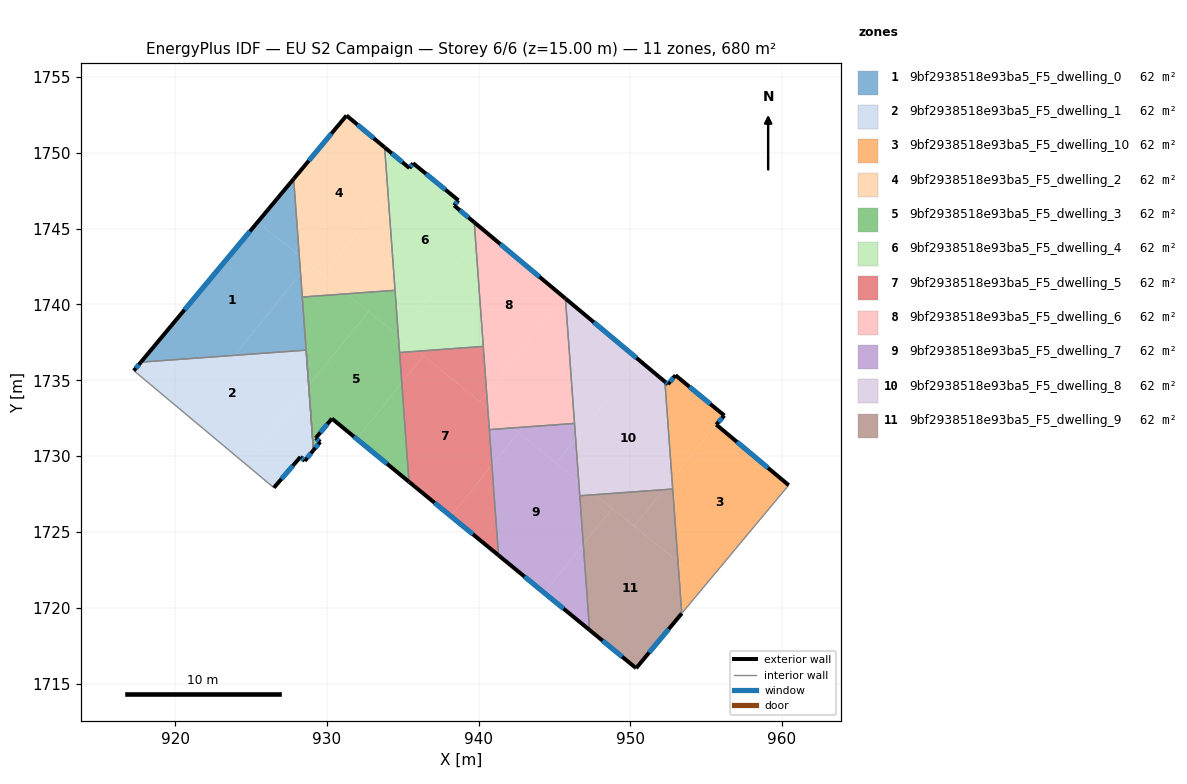
=== STOREY PLAN SPEC (per zone: floor XY polygon, exterior-wall plan segments, windows/doors) ===
zone 1: 9bf2938518e93ba5_F5_dwelling_0  (61.8 m²)
  floor: (928.18, 1743.22) (928.26, 1742.04) (923.90, 1736.64) (917.74, 1736.19) (925.44, 1745.43)
  floor: (928.26, 1742.04) (928.80, 1734.66) (928.63, 1736.99) (923.90, 1736.64)
  floor: (927.81, 1748.27) (928.18, 1743.22) (925.44, 1745.43)
  exterior wall: (927.81, 1748.27) – (917.74, 1736.19)  [15.7 m]
    window: (924.93, 1744.82) – (920.61, 1739.64)  [8.7 m²]
  interior walls: 4
zone 2: 9bf2938518e93ba5_F5_dwelling_1  (61.8 m²)
  floor: (928.80, 1734.66) (929.11, 1730.38) (928.54, 1729.68) (928.26, 1729.95) (926.50, 1727.92) (924.62, 1729.49)
  floor: (928.63, 1736.99) (928.80, 1734.66) (924.62, 1729.49) (917.27, 1735.63) (917.74, 1736.19)
  exterior wall: (928.26, 1729.95) – (928.54, 1729.68)  [0.4 m]
    window: (928.34, 1729.87) – (928.46, 1729.76)  [0.2 m²]
  exterior wall: (926.50, 1727.92) – (928.26, 1729.95)  [2.7 m]
    window: (927.00, 1728.50) – (927.75, 1729.37)  [1.5 m²]
  exterior wall: (917.74, 1736.19) – (917.27, 1735.63)  [0.7 m]
    window: (917.60, 1736.03) – (917.40, 1735.79)  [0.4 m²]
  exterior wall: (928.54, 1729.68) – (929.11, 1730.38)  [0.9 m]
    window: (928.70, 1729.88) – (928.95, 1730.18)  [0.5 m²]
  interior walls: 3
zone 3: 9bf2938518e93ba5_F5_dwelling_10  (61.8 m²)
  floor: (960.44, 1728.08) (954.99, 1721.55) (953.14, 1723.05) (952.75, 1728.47) (955.66, 1732.08)
  floor: (956.20, 1732.67) (955.66, 1732.08) (952.75, 1728.47) (952.28, 1734.91) (952.48, 1734.74) (952.97, 1735.33)
  floor: (954.99, 1721.55) (953.39, 1719.63) (953.14, 1723.05)
  exterior wall: (952.97, 1735.33) – (952.48, 1734.74)  [0.8 m]
    window: (952.83, 1735.16) – (952.62, 1734.91)  [0.4 m²]
  exterior wall: (956.20, 1732.67) – (952.97, 1735.33)  [4.2 m]
    window: (955.28, 1733.43) – (953.89, 1734.57)  [2.3 m²]
  exterior wall: (955.66, 1732.08) – (956.20, 1732.67)  [0.8 m]
    window: (955.81, 1732.25) – (956.04, 1732.50)  [0.4 m²]
  exterior wall: (960.44, 1728.08) – (955.66, 1732.08)  [6.2 m]
    window: (959.07, 1729.22) – (957.03, 1730.94)  [3.4 m²]
  exterior wall: (952.48, 1734.74) – (952.28, 1734.91)  [0.3 m]
    window: (952.42, 1734.78) – (952.34, 1734.86)  [0.1 m²]
  interior walls: 3
zone 4: 9bf2938518e93ba5_F5_dwelling_2  (61.8 m²)
  floor: (933.81, 1750.35) (934.03, 1747.24) (929.76, 1741.95) (928.18, 1743.22) (927.81, 1748.27) (931.29, 1752.45)
  floor: (928.81, 1742.71) (928.26, 1742.04) (928.18, 1743.22)
  floor: (934.03, 1747.24) (934.49, 1740.93) (931.30, 1740.70) (929.76, 1741.95)
  floor: (931.30, 1740.70) (928.38, 1740.49) (928.26, 1742.04) (928.81, 1742.71)
  exterior wall: (933.80, 1750.35) – (931.29, 1752.45)  [3.3 m]
    window: (933.09, 1750.95) – (932.01, 1751.85)  [1.8 m²]
  exterior wall: (931.29, 1752.45) – (927.81, 1748.27)  [5.4 m]
    window: (930.30, 1751.26) – (928.80, 1749.47)  [3.0 m²]
  interior walls: 3
zone 5: 9bf2938518e93ba5_F5_dwelling_3  (61.8 m²)
  floor: (934.71, 1737.95) (934.93, 1734.83) (931.95, 1731.14) (930.33, 1732.47) (929.26, 1731.18) (929.56, 1730.93) (929.11, 1730.38) (928.80, 1734.66) (932.74, 1739.54)
  floor: (934.93, 1734.83) (935.41, 1728.31) (931.95, 1731.14)
  floor: (934.49, 1740.93) (934.71, 1737.95) (931.30, 1740.70)
  floor: (932.74, 1739.54) (928.80, 1734.66) (928.38, 1740.49) (931.30, 1740.70)
  exterior wall: (929.26, 1731.18) – (930.33, 1732.47)  [1.7 m]
    window: (929.57, 1731.55) – (930.03, 1732.11)  [0.9 m²]
  exterior wall: (929.56, 1730.93) – (929.26, 1731.18)  [0.4 m]
    window: (929.47, 1731.01) – (929.35, 1731.11)  [0.2 m²]
  exterior wall: (929.11, 1730.38) – (929.56, 1730.93)  [0.7 m]
    window: (929.24, 1730.54) – (929.43, 1730.78)  [0.4 m²]
  exterior wall: (930.33, 1732.47) – (935.41, 1728.31)  [6.6 m]
    window: (931.78, 1731.28) – (933.96, 1729.50)  [3.6 m²]
  interior walls: 4
zone 6: 9bf2938518e93ba5_F5_dwelling_4  (61.8 m²)
  floor: (938.67, 1746.86) (938.38, 1746.52) (939.71, 1745.41) (939.80, 1744.19) (934.73, 1737.92) (934.71, 1737.95) (934.03, 1747.24) (935.44, 1748.98) (935.68, 1749.30)
  floor: (935.44, 1748.98) (934.03, 1747.24) (933.81, 1750.35)
  floor: (939.80, 1744.19) (940.31, 1737.23) (935.98, 1736.91) (934.73, 1737.92)
  floor: (935.98, 1736.91) (934.79, 1736.83) (934.71, 1737.94)
  exterior wall: (935.44, 1748.98) – (933.80, 1750.35)  [2.1 m]
    window: (934.97, 1749.37) – (934.27, 1749.96)  [1.2 m²]
  exterior wall: (935.68, 1749.30) – (935.44, 1748.98)  [0.4 m]
    window: (935.61, 1749.21) – (935.51, 1749.07)  [0.2 m²]
  exterior wall: (938.67, 1746.86) – (935.68, 1749.30)  [3.9 m]
    window: (937.81, 1747.56) – (936.53, 1748.61)  [2.1 m²]
  exterior wall: (938.38, 1746.52) – (938.67, 1746.86)  [0.4 m]
    window: (938.46, 1746.62) – (938.59, 1746.76)  [0.2 m²]
  exterior wall: (939.71, 1745.41) – (938.38, 1746.52)  [1.7 m]
    window: (939.33, 1745.73) – (938.76, 1746.20)  [1.0 m²]
  interior walls: 4
zone 7: 9bf2938518e93ba5_F5_dwelling_5  (61.8 m²)
  floor: (940.60, 1733.18) (940.88, 1729.41) (938.16, 1726.05) (935.41, 1728.31) (934.93, 1734.84) (936.36, 1736.61)
  floor: (936.36, 1736.61) (934.93, 1734.84) (934.79, 1736.83) (935.98, 1736.91)
  floor: (940.88, 1729.41) (941.31, 1723.46) (938.16, 1726.05)
  floor: (940.31, 1737.23) (940.53, 1734.17) (940.08, 1733.61) (935.98, 1736.91)
  floor: (940.53, 1734.17) (940.60, 1733.18) (940.08, 1733.61)
  exterior wall: (935.41, 1728.31) – (941.31, 1723.46)  [7.6 m]
    window: (937.09, 1726.92) – (939.62, 1724.85)  [4.2 m²]
  interior walls: 4
zone 8: 9bf2938518e93ba5_F5_dwelling_6  (61.8 m²)
  floor: (945.62, 1740.47) (940.53, 1734.17) (939.80, 1744.19) (940.35, 1744.88)
  floor: (945.72, 1740.39) (946.32, 1732.15) (942.24, 1731.86) (940.60, 1733.18) (940.53, 1734.17) (945.62, 1740.47)
  floor: (940.35, 1744.88) (939.80, 1744.19) (939.71, 1745.41)
  floor: (942.24, 1731.86) (940.71, 1731.75) (940.60, 1733.18)
  exterior wall: (945.72, 1740.39) – (939.71, 1745.41)  [7.8 m]
    window: (944.00, 1741.82) – (941.43, 1743.98)  [4.3 m²]
  interior walls: 4
zone 9: 9bf2938518e93ba5_F5_dwelling_7  (61.8 m²)
  floor: (946.60, 1728.34) (946.90, 1724.19) (944.32, 1721.00) (941.31, 1723.46) (940.88, 1729.41) (942.61, 1731.56)
  floor: (946.39, 1731.15) (946.60, 1728.34) (945.10, 1729.55)
  floor: (946.90, 1724.19) (947.31, 1718.54) (944.32, 1721.00)
  floor: (942.61, 1731.56) (940.88, 1729.41) (940.71, 1731.75) (942.24, 1731.86)
  floor: (946.32, 1732.15) (946.39, 1731.15) (945.10, 1729.55) (942.24, 1731.86)
  exterior wall: (941.31, 1723.46) – (947.31, 1718.54)  [7.8 m]
    window: (943.02, 1722.06) – (945.60, 1719.94)  [4.3 m²]
  interior walls: 4
zone 10: 9bf2938518e93ba5_F5_dwelling_8  (61.8 m²)
  floor: (952.28, 1734.91) (952.75, 1728.47) (952.20, 1727.79) (947.68, 1727.46) (946.60, 1728.34) (946.39, 1731.15) (950.58, 1736.33)
  floor: (947.69, 1727.46) (946.67, 1727.38) (946.60, 1728.34)
  floor: (950.58, 1736.33) (946.39, 1731.15) (945.72, 1740.39)
  floor: (952.75, 1728.47) (952.79, 1727.83) (952.20, 1727.79)
  exterior wall: (952.28, 1734.91) – (945.72, 1740.39)  [8.5 m]
    window: (950.40, 1736.47) – (947.60, 1738.82)  [4.7 m²]
  interior walls: 4
zone 11: 9bf2938518e93ba5_F5_dwelling_9  (61.8 m²)
  floor: (953.14, 1723.05) (953.39, 1719.63) (950.38, 1716.02) (950.32, 1716.07) (947.31, 1718.54) (946.90, 1724.19) (948.81, 1726.55)
  floor: (952.79, 1727.83) (953.14, 1723.05) (950.25, 1725.38) (952.20, 1727.79)
  floor: (952.20, 1727.79) (950.25, 1725.38) (947.68, 1727.46)
  floor: (948.81, 1726.55) (946.90, 1724.19) (946.67, 1727.38) (947.68, 1727.46)
  exterior wall: (947.31, 1718.54) – (950.32, 1716.07)  [3.9 m]
    window: (948.17, 1717.83) – (949.46, 1716.77)  [2.1 m²]
  exterior wall: (950.38, 1716.02) – (953.39, 1719.63)  [4.7 m]
    window: (951.24, 1717.05) – (952.53, 1718.60)  [2.6 m²]
  exterior wall: (950.32, 1716.07) – (950.38, 1716.02)  [0.1 m]
  interior walls: 3

=== DERIVED (storey summary) ===
Building: EU S2 Campaign
Storey: 6 of 6  (floor level z = 15.00 m)
Storey gross floor area: 679.9 m²
Zones on this storey: 11
  - 9bf2938518e93ba5_F5_dwelling_0: floor 61.8 m²; exterior wall 15.7 m (47.2 m²); 1 window(s) 8.7 m²; WWR 18.4%
  - 9bf2938518e93ba5_F5_dwelling_1: floor 61.8 m²; exterior wall 4.7 m (14.1 m²); 4 window(s) 2.6 m²; WWR 18.4%
  - 9bf2938518e93ba5_F5_dwelling_10: floor 61.8 m²; exterior wall 12.2 m (36.7 m²); 5 window(s) 6.7 m²; WWR 18.4%
  - 9bf2938518e93ba5_F5_dwelling_2: floor 61.8 m²; exterior wall 8.7 m (26.1 m²); 2 window(s) 4.8 m²; WWR 18.4%
  - 9bf2938518e93ba5_F5_dwelling_3: floor 61.8 m²; exterior wall 9.3 m (28.0 m²); 4 window(s) 5.1 m²; WWR 18.4%
  - 9bf2938518e93ba5_F5_dwelling_4: floor 61.8 m²; exterior wall 8.6 m (25.7 m²); 5 window(s) 4.7 m²; WWR 18.4%
  - 9bf2938518e93ba5_F5_dwelling_5: floor 61.8 m²; exterior wall 7.6 m (22.9 m²); 1 window(s) 4.2 m²; WWR 18.4%
  - 9bf2938518e93ba5_F5_dwelling_6: floor 61.8 m²; exterior wall 7.8 m (23.5 m²); 1 window(s) 4.3 m²; WWR 18.4%
  - 9bf2938518e93ba5_F5_dwelling_7: floor 61.8 m²; exterior wall 7.8 m (23.3 m²); 1 window(s) 4.3 m²; WWR 18.4%
  - 9bf2938518e93ba5_F5_dwelling_8: floor 61.8 m²; exterior wall 8.5 m (25.6 m²); 1 window(s) 4.7 m²; WWR 18.4%
  - 9bf2938518e93ba5_F5_dwelling_9: floor 61.8 m²; exterior wall 8.7 m (26.0 m²); 2 window(s) 4.7 m²; WWR 18.2%
Zone adjacency (shared interzone walls):
  - 9bf2938518e93ba5_F5_dwelling_0 ↔ 9bf2938518e93ba5_F5_dwelling_1
  - 9bf2938518e93ba5_F5_dwelling_0 ↔ 9bf2938518e93ba5_F5_dwelling_2
  - 9bf2938518e93ba5_F5_dwelling_0 ↔ 9bf2938518e93ba5_F5_dwelling_3
  - 9bf2938518e93ba5_F5_dwelling_10 ↔ 9bf2938518e93ba5_F5_dwelling_8
  - 9bf2938518e93ba5_F5_dwelling_10 ↔ 9bf2938518e93ba5_F5_dwelling_9
  - 9bf2938518e93ba5_F5_dwelling_2 ↔ 9bf2938518e93ba5_F5_dwelling_3
  - 9bf2938518e93ba5_F5_dwelling_2 ↔ 9bf2938518e93ba5_F5_dwelling_4
  - 9bf2938518e93ba5_F5_dwelling_3 ↔ 9bf2938518e93ba5_F5_dwelling_4
  - 9bf2938518e93ba5_F5_dwelling_3 ↔ 9bf2938518e93ba5_F5_dwelling_5
  - 9bf2938518e93ba5_F5_dwelling_4 ↔ 9bf2938518e93ba5_F5_dwelling_5
  - 9bf2938518e93ba5_F5_dwelling_4 ↔ 9bf2938518e93ba5_F5_dwelling_6
  - 9bf2938518e93ba5_F5_dwelling_5 ↔ 9bf2938518e93ba5_F5_dwelling_6
  - 9bf2938518e93ba5_F5_dwelling_5 ↔ 9bf2938518e93ba5_F5_dwelling_7
  - 9bf2938518e93ba5_F5_dwelling_6 ↔ 9bf2938518e93ba5_F5_dwelling_7
  - 9bf2938518e93ba5_F5_dwelling_6 ↔ 9bf2938518e93ba5_F5_dwelling_8
  - 9bf2938518e93ba5_F5_dwelling_7 ↔ 9bf2938518e93ba5_F5_dwelling_8
  - 9bf2938518e93ba5_F5_dwelling_7 ↔ 9bf2938518e93ba5_F5_dwelling_9
  - 9bf2938518e93ba5_F5_dwelling_8 ↔ 9bf2938518e93ba5_F5_dwelling_9